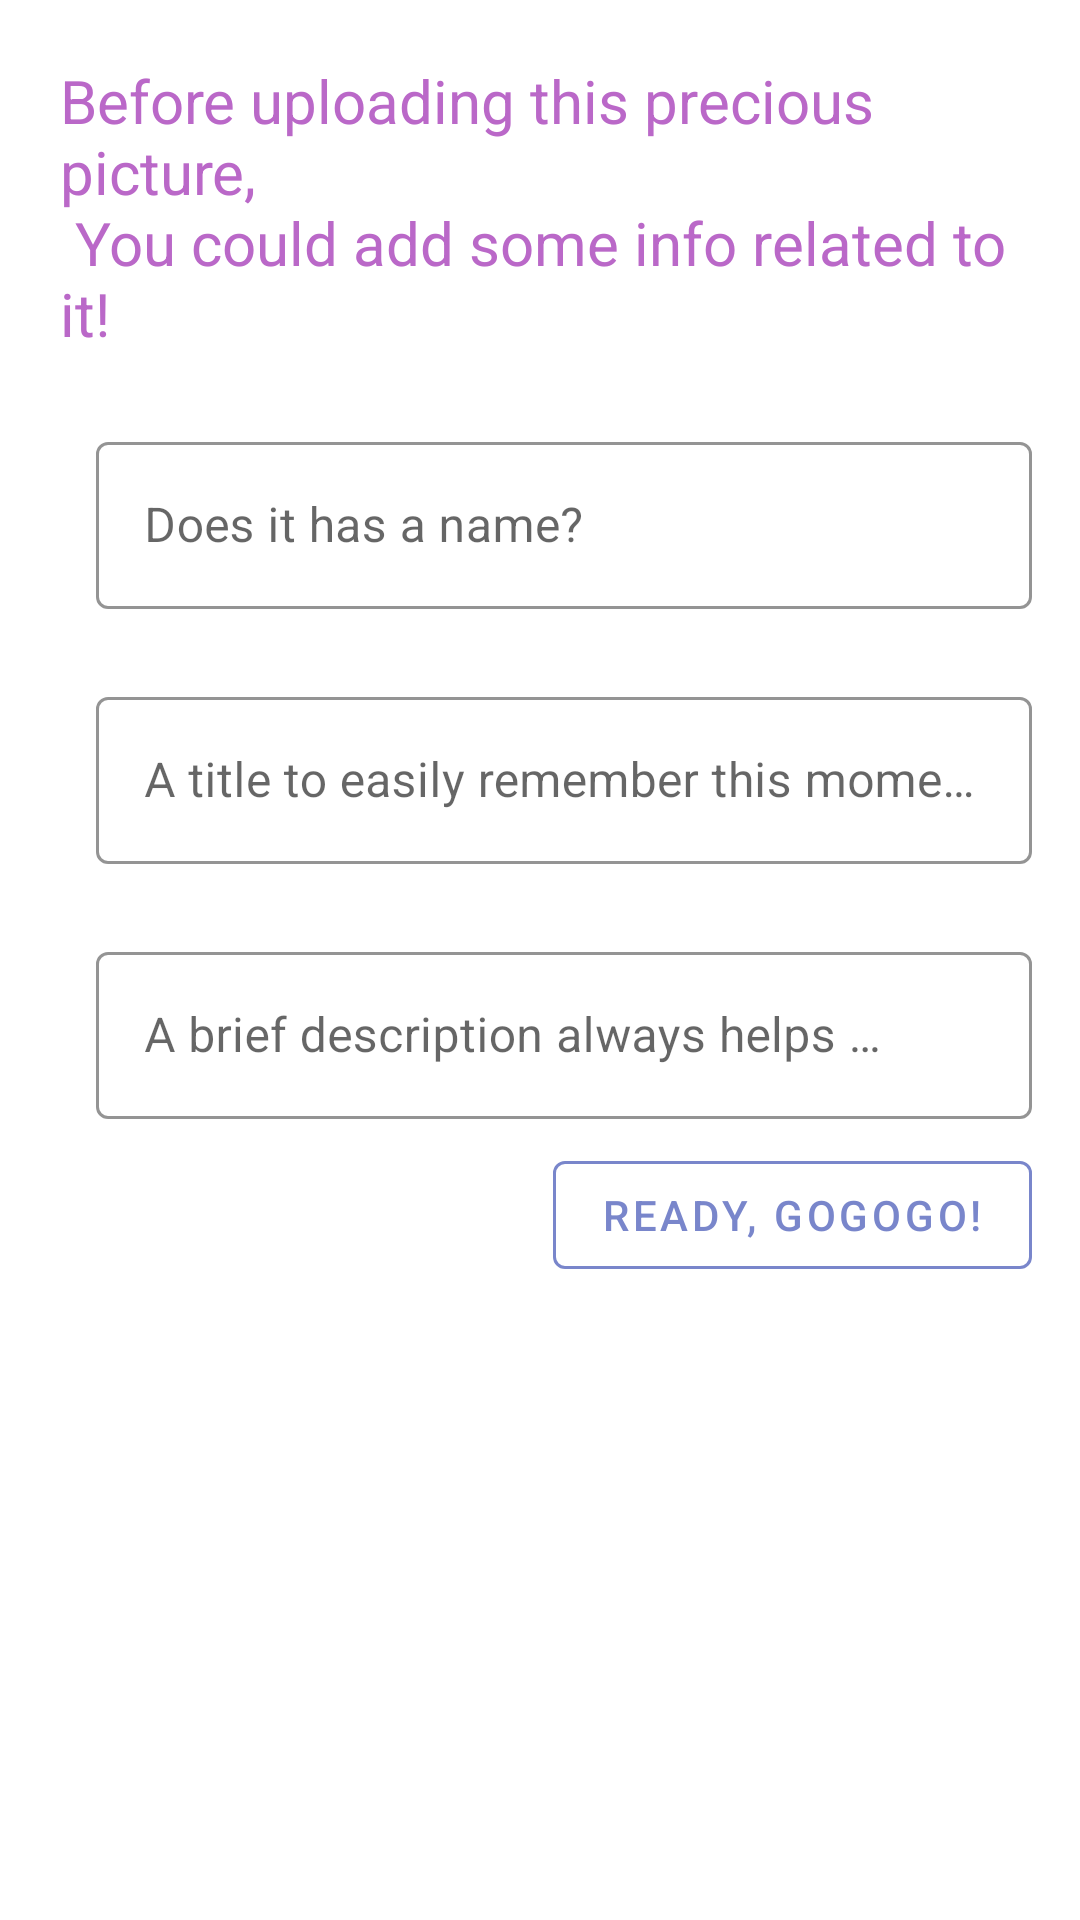

The Android layout XML behind this screen, and the referenced resources:
<!-- AndroidManifest.xml: application theme AppTheme -->
<!-- res/layout/picture_metada_dialog.xml -->
<?xml version="1.0" encoding="utf-8"?>
<androidx.constraintlayout.widget.ConstraintLayout xmlns:android="http://schemas.android.com/apk/res/android"
    xmlns:app="http://schemas.android.com/apk/res-auto"
    android:layout_width="match_parent"
    android:layout_height="wrap_content"
    android:orientation="vertical"
    android:padding="@dimen/margin_16">

    <androidx.appcompat.widget.AppCompatTextView
        android:id="@+id/picture_metadata_title_label"
        android:layout_width="match_parent"
        android:layout_height="wrap_content"
        android:layout_margin="@dimen/margin_4"
        android:text="@string/picture_metadata_title_label"
        android:textColor="@color/colorPrimaryDark"
        android:textSize="@dimen/text_size_20"
        app:layout_constraintEnd_toEndOf="parent"
        app:layout_constraintStart_toStartOf="parent"
        app:layout_constraintTop_toTopOf="parent" />

    <com.google.android.material.textfield.TextInputLayout
        android:id="@+id/picture_name_input_textField"
        style="@style/Widget.MaterialComponents.TextInputLayout.OutlinedBox"
        android:layout_width="match_parent"
        android:layout_height="wrap_content"
        android:layout_marginStart="@dimen/margin_16"
        android:layout_marginTop="@dimen/margin_24"
        app:boxStrokeColor="@color/colorPrimary"
        app:hintTextColor="@color/colorPrimary"
        android:hint="@string/picture_metadata_name_hint_label"
        android:textSize="@dimen/text_size_16"
        app:errorEnabled="false"
        app:layout_constraintEnd_toEndOf="parent"
        app:layout_constraintStart_toStartOf="parent"
        app:layout_constraintTop_toBottomOf="@id/picture_metadata_title_label">

        <com.google.android.material.textfield.TextInputEditText
            android:layout_width="match_parent"
            android:layout_height="match_parent"
            android:background="@null" />

    </com.google.android.material.textfield.TextInputLayout>

    <com.google.android.material.textfield.TextInputLayout
        android:id="@+id/picture_metadata_title_input_textField"
        style="@style/Widget.MaterialComponents.TextInputLayout.OutlinedBox"
        android:layout_width="match_parent"
        android:layout_height="wrap_content"
        android:layout_marginStart="@dimen/margin_16"
        android:layout_marginTop="@dimen/margin_24"
        app:hintTextColor="@color/colorPrimary"
        app:boxStrokeColor="@color/colorPrimary"
        android:hint="@string/picture_metadata_title_hint_label"
        android:textSize="@dimen/text_size_16"
        app:errorEnabled="false"
        app:layout_constraintEnd_toEndOf="parent"
        app:layout_constraintStart_toStartOf="parent"
        app:layout_constraintTop_toBottomOf="@id/picture_name_input_textField">

        <com.google.android.material.textfield.TextInputEditText
            android:layout_width="match_parent"
            android:layout_height="match_parent"
            android:background="@null" />

    </com.google.android.material.textfield.TextInputLayout>


    <com.google.android.material.textfield.TextInputLayout
        android:id="@+id/picture_metadata_description_input_field"
        style="@style/Widget.MaterialComponents.TextInputLayout.OutlinedBox"
        android:layout_width="match_parent"
        android:layout_height="wrap_content"
        android:layout_marginStart="@dimen/margin_16"
        android:layout_marginTop="@dimen/margin_24"
        app:hintTextColor="@color/colorPrimary"
        app:boxStrokeColor="@color/colorPrimary"
        android:hint="@string/picture_metadata_description_hint_label"
        android:textSize="@dimen/text_size_16"
        app:errorEnabled="false"
        app:layout_constraintEnd_toEndOf="parent"
        app:layout_constraintStart_toStartOf="parent"
        app:layout_constraintTop_toBottomOf="@id/picture_metadata_title_input_textField">

        <com.google.android.material.textfield.TextInputEditText
            android:layout_width="match_parent"
            android:layout_height="match_parent"
            android:background="@null" />

    </com.google.android.material.textfield.TextInputLayout>

    <com.google.android.material.button.MaterialButton
        android:id="@+id/picture_metadata_upload_button"
        style="@style/Widget.MaterialComponents.Button.OutlinedButton"
        android:layout_width="wrap_content"
        android:layout_height="wrap_content"
        android:layout_marginTop="@dimen/margin_8"
        android:textColor="@color/colorAccent"
        android:text="@string/picture_metadata_upload_button_label"
        app:strokeColor="@color/colorAccent"
        app:layout_constraintEnd_toEndOf="parent"
        app:layout_constraintTop_toBottomOf="@id/picture_metadata_description_input_field" />

</androidx.constraintlayout.widget.ConstraintLayout>
<!-- resources referenced by this layout -->
<resources>
  <color name="colorAccent">#7986CB</color>
  <color name="colorPrimary">#F06292</color>
  <color name="colorPrimaryDark">#BA68C8</color>
  <dimen name="margin_16">16dp</dimen>
  <dimen name="margin_24">24dp</dimen>
  <dimen name="margin_4">4dp</dimen>
  <dimen name="margin_8">8dp</dimen>
  <dimen name="text_size_16">16sp</dimen>
  <dimen name="text_size_20">20sp</dimen>
  <string name="picture_metadata_description_hint_label">A brief description always helps …</string>
  <string name="picture_metadata_name_hint_label">Does it has a name?</string>
  <string name="picture_metadata_title_hint_label">A title to easily remember this moment</string>
  <string name="picture_metadata_title_label">Before uploading this precious picture,\n You could add some info related to it! </string>
  <string name="picture_metadata_upload_button_label">Ready, gogogo!</string>
  <style name="AppTheme" parent="Theme.MaterialComponents.Light.NoActionBar">
          
          <item name="colorPrimary">@color/colorPrimary</item>
          <item name="colorPrimaryDark">@color/colorPrimaryDark</item>
          <item name="colorAccent">@color/colorAccent</item>
          <item name="bottomSheetDialogTheme">@style/AppBottomSheetDialogTheme</item>
      </style>
  <style name="AppBottomSheetDialogTheme" parent="Theme.Design.Light.BottomSheetDialog">
          <item name="bottomSheetStyle">@style/AppModalStyle</item>
      </style>
  <style name="AppModalStyle" parent="Widget.Design.BottomSheet.Modal">
          <item name="android:background">@drawable/rounded_dialog</item>
      </style>
  <!-- drawable rounded_dialog (drawable) -->
  <?xml version="1.0" encoding="utf-8"?>
  <shape xmlns:android="http://schemas.android.com/apk/res/android"
      android:shape="rectangle">
      <solid android:color="@color/white" />
      <corners
          android:topLeftRadius="@dimen/margin_16"
          android:topRightRadius="@dimen/margin_16" />
  </shape>
  <color name="white">@android:color/white</color>
</resources>
